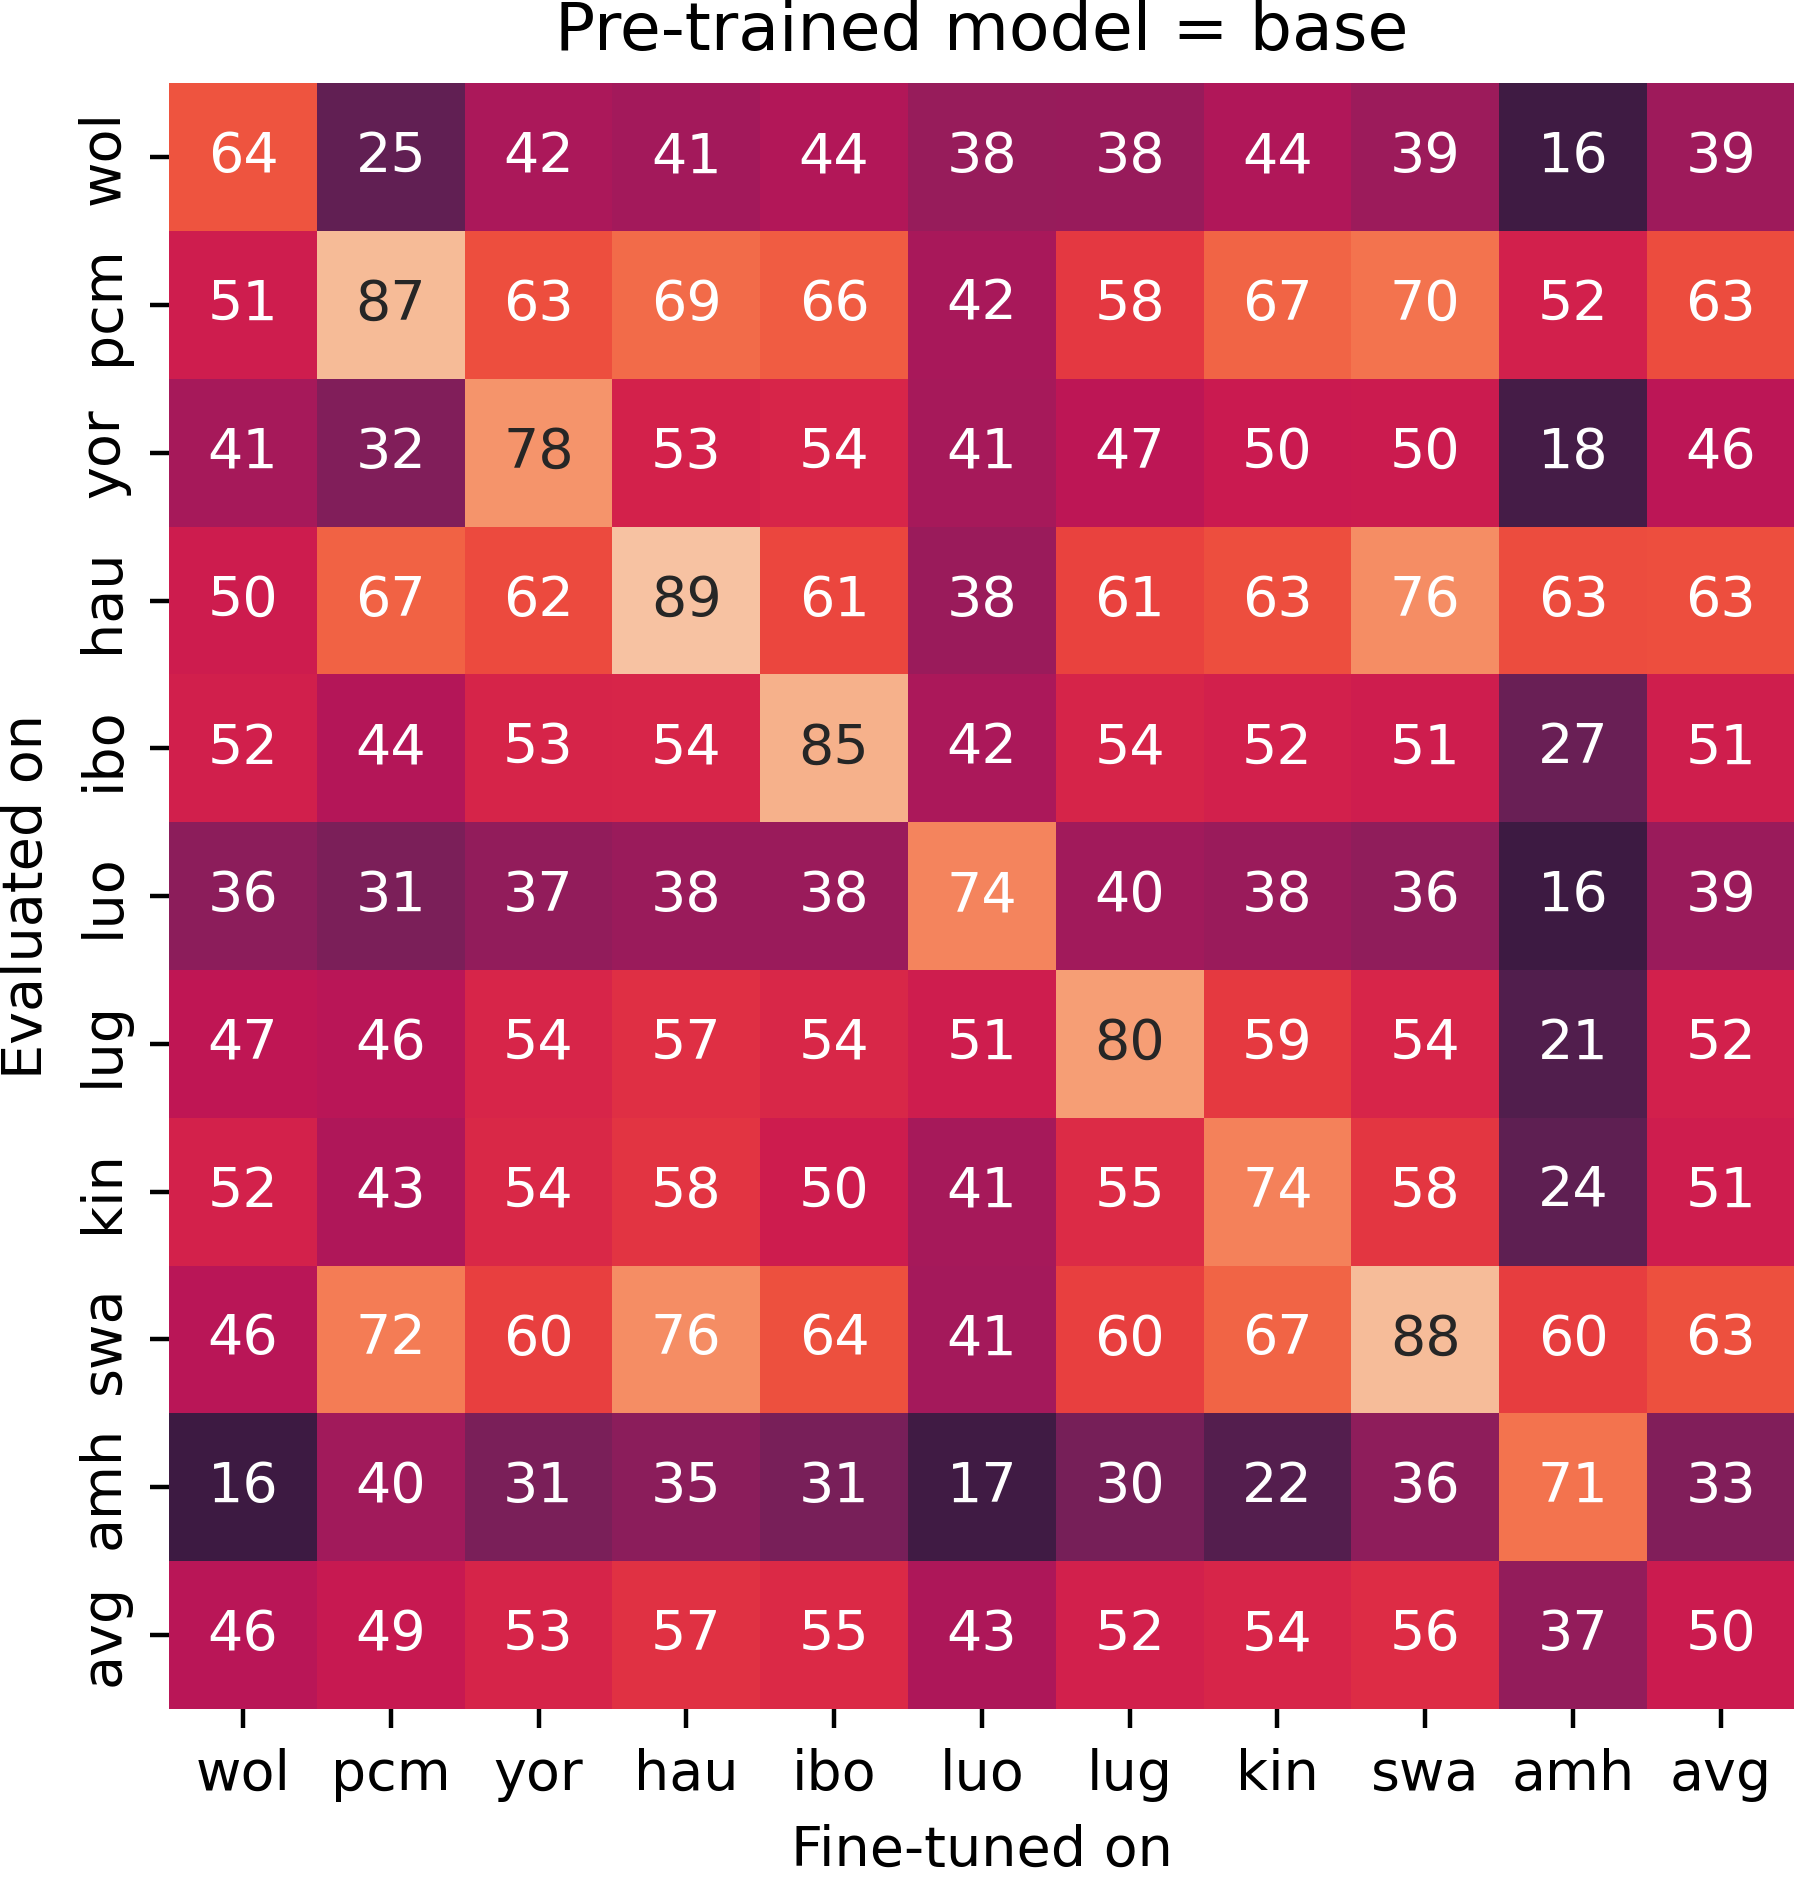

The file beside this chart, header and first rows:
, yor Evaled on, amh Evaled on, hau Evaled on, kin Evaled on, lug Evaled on, luo Evaled on, wol Evaled on, swa Evaled on, ibo Evaled on, pcm Evaled on
lug (NER finetune lang), 46.65, 30.15, 60.89, 55.06, 80.17, 40.12, 37.96, 59.89, 53.53, 58.49
yor (NER finetune lang), 77.85, 30.89, 62.33, 54.5, 53.76, 36.68, 42.17, 59.96, 53.2, 63.14
ibo (NER finetune lang), 53.58, 30.76, 61.36, 50.49, 53.97, 38.28, 43.85, 63.52, 84.85, 65.97
wol (NER finetune lang), 41.38, 16.35, 50.42, 52.47, 47.02, 35.47, 64.22, 45.67, 51.77, 50.75
hau (NER finetune lang), 52.7, 34.99, 89.45, 57.57, 56.6, 38.36, 40.65, 76.34, 53.81, 68.77
pcm (NER finetune lang), 32.52, 39.88, 67.12, 43.04, 45.66, 31.42, 25.23, 72.37, 44.15, 87.34
luo (NER finetune lang), 41.1, 16.78, 38.48, 41.43, 50.95, 74.5, 37.5, 40.9, 42.24, 41.74
swa (NER finetune lang), 50.34, 35.79, 76.31, 57.91, 53.67, 36.25, 38.82, 87.76, 50.97, 70.48
amh (NER finetune lang), 18.0, 70.64, 62.77, 24.43, 21.1, 16.43, 16.51, 59.57, 26.99, 52.2
kin (NER finetune lang), 49.79, 21.92, 62.92, 73.72, 58.94, 38.53, 43.65, 67.36, 52.05, 67.32
